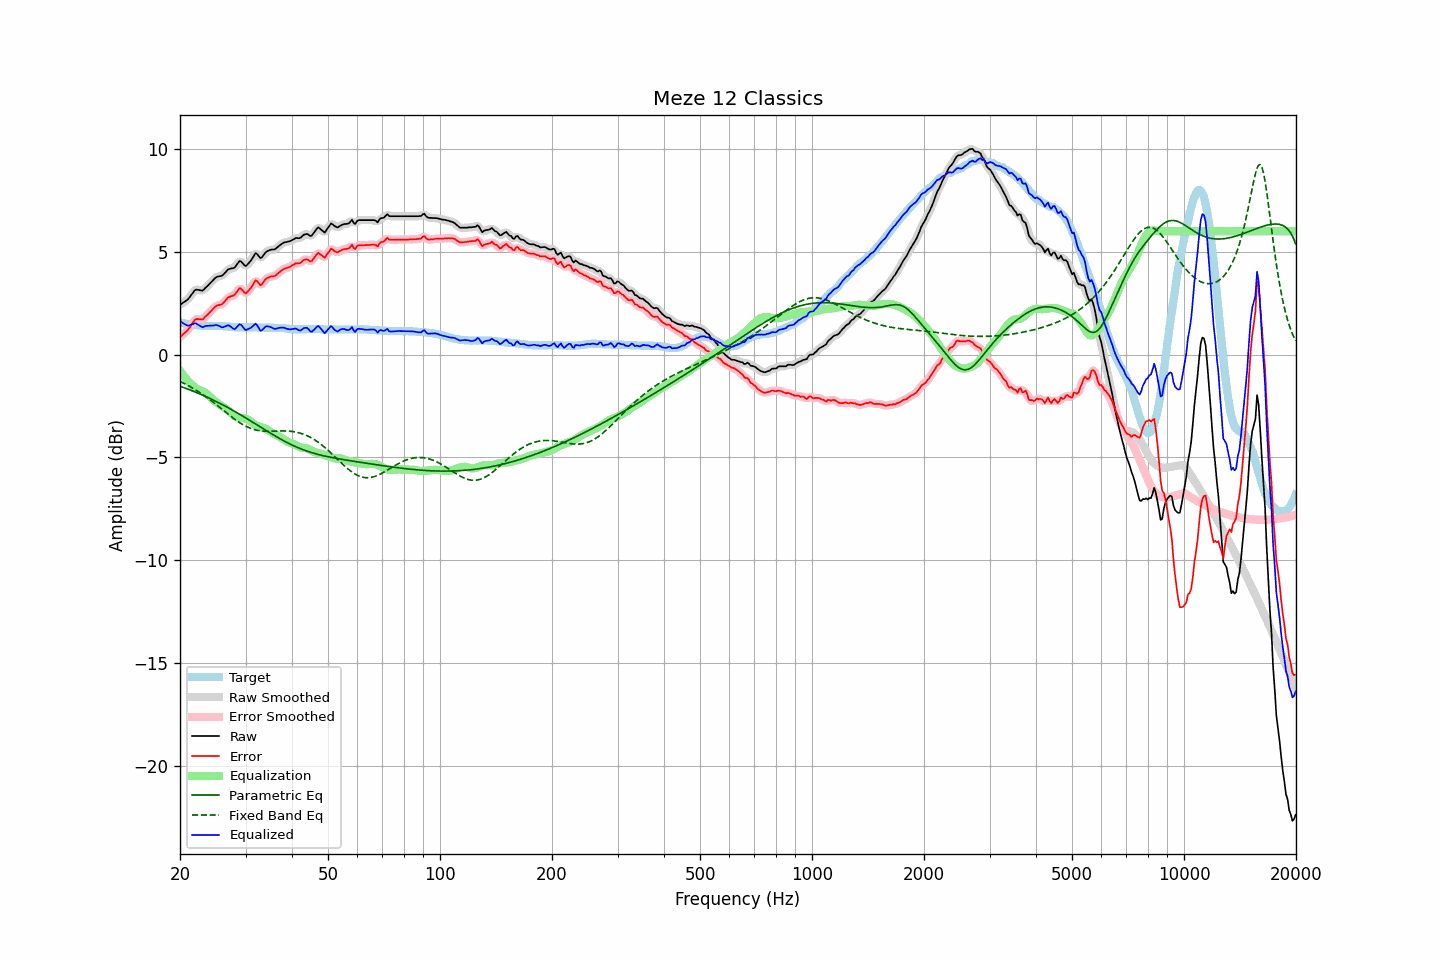

The table this chart was drawn from, first rows:
frequency, raw, error, smoothed, error_smoothed, equalization, parametric_eq, fixed_band_eq, equalized_raw, equalized_smoothed, target
20.00, 2.42, 0.86, 2.42, 0.87, -0.79, -1.54, -1.31, 1.63, 1.63, 1.56
20.20, 2.47, 0.92, 2.47, 0.92, -0.90, -1.57, -1.35, 1.57, 1.57, 1.55
20.40, 2.53, 1.00, 2.52, 0.99, -1.01, -1.60, -1.38, 1.52, 1.51, 1.53
20.61, 2.58, 1.06, 2.57, 1.06, -1.11, -1.63, -1.42, 1.47, 1.47, 1.52
20.81, 2.63, 1.13, 2.63, 1.13, -1.20, -1.65, -1.46, 1.43, 1.43, 1.50
21.02, 2.69, 1.20, 2.70, 1.21, -1.29, -1.68, -1.51, 1.40, 1.41, 1.49
21.23, 2.79, 1.31, 2.79, 1.31, -1.37, -1.71, -1.55, 1.42, 1.42, 1.48
21.44, 2.90, 1.43, 2.90, 1.43, -1.44, -1.74, -1.59, 1.46, 1.46, 1.47
21.66, 3.00, 1.55, 3.01, 1.56, -1.52, -1.78, -1.64, 1.48, 1.49, 1.45
21.87, 3.11, 1.66, 3.09, 1.65, -1.59, -1.81, -1.68, 1.52, 1.51, 1.45
22.09, 3.16, 1.72, 3.14, 1.71, -1.64, -1.84, -1.73, 1.52, 1.50, 1.44
22.31, 3.15, 1.72, 3.16, 1.73, -1.69, -1.87, -1.78, 1.46, 1.47, 1.43
22.54, 3.14, 1.72, 3.13, 1.72, -1.72, -1.90, -1.83, 1.42, 1.41, 1.42
22.76, 3.12, 1.71, 3.12, 1.71, -1.75, -1.94, -1.88, 1.37, 1.36, 1.41
22.99, 3.11, 1.70, 3.13, 1.73, -1.78, -1.97, -1.94, 1.33, 1.35, 1.41
23.22, 3.18, 1.78, 3.18, 1.78, -1.82, -2.01, -1.99, 1.36, 1.36, 1.40
23.45, 3.26, 1.86, 3.25, 1.85, -1.87, -2.04, -2.05, 1.39, 1.38, 1.40
23.69, 3.33, 1.93, 3.33, 1.94, -1.93, -2.08, -2.10, 1.40, 1.40, 1.40
23.92, 3.41, 2.01, 3.41, 2.01, -2.01, -2.11, -2.16, 1.40, 1.40, 1.40
24.16, 3.49, 2.09, 3.49, 2.09, -2.09, -2.15, -2.22, 1.40, 1.40, 1.40
24.40, 3.57, 2.17, 3.57, 2.18, -2.17, -2.19, -2.28, 1.40, 1.41, 1.40
24.65, 3.65, 2.25, 3.65, 2.26, -2.23, -2.23, -2.34, 1.41, 1.42, 1.40
24.89, 3.73, 2.33, 3.72, 2.32, -2.29, -2.26, -2.40, 1.44, 1.43, 1.40
25.14, 3.78, 2.38, 3.77, 2.38, -2.34, -2.30, -2.46, 1.43, 1.43, 1.40
25.39, 3.80, 2.40, 3.80, 2.40, -2.40, -2.34, -2.53, 1.40, 1.40, 1.40
25.65, 3.82, 2.43, 3.81, 2.42, -2.45, -2.38, -2.59, 1.37, 1.36, 1.39
25.91, 3.83, 2.44, 3.84, 2.46, -2.51, -2.42, -2.65, 1.32, 1.34, 1.39
26.16, 3.89, 2.51, 3.90, 2.52, -2.56, -2.46, -2.72, 1.33, 1.34, 1.38
26.43, 3.98, 2.60, 3.98, 2.60, -2.61, -2.50, -2.78, 1.37, 1.37, 1.38
26.69, 4.06, 2.69, 4.06, 2.70, -2.66, -2.55, -2.84, 1.40, 1.40, 1.37
26.96, 4.15, 2.79, 4.13, 2.77, -2.72, -2.59, -2.91, 1.43, 1.41, 1.36
27.23, 4.17, 2.81, 4.17, 2.82, -2.78, -2.63, -2.97, 1.38, 1.38, 1.36
27.50, 4.19, 2.84, 4.18, 2.84, -2.86, -2.68, -3.03, 1.33, 1.32, 1.35
27.77, 4.20, 2.86, 4.20, 2.86, -2.93, -2.72, -3.09, 1.26, 1.27, 1.34
28.05, 4.23, 2.90, 4.25, 2.92, -2.99, -2.76, -3.15, 1.23, 1.26, 1.33
28.33, 4.34, 3.01, 4.34, 3.02, -3.04, -2.81, -3.20, 1.30, 1.31, 1.33
28.62, 4.45, 3.12, 4.45, 3.13, -3.06, -2.86, -3.26, 1.39, 1.39, 1.33
28.90, 4.55, 3.23, 4.52, 3.19, -3.07, -2.90, -3.31, 1.47, 1.44, 1.32
29.19, 4.53, 3.20, 4.51, 3.19, -3.08, -2.95, -3.36, 1.45, 1.43, 1.33
29.48, 4.44, 3.11, 4.44, 3.11, -3.09, -2.99, -3.40, 1.35, 1.35, 1.33
29.78, 4.35, 3.02, 4.36, 3.03, -3.10, -3.04, -3.45, 1.25, 1.26, 1.33
30.08, 4.30, 2.97, 4.34, 3.01, -3.12, -3.09, -3.49, 1.18, 1.22, 1.33
30.38, 4.39, 3.06, 4.37, 3.05, -3.16, -3.14, -3.53, 1.23, 1.22, 1.33
30.68, 4.47, 3.14, 4.46, 3.13, -3.20, -3.18, -3.56, 1.26, 1.25, 1.33
30.99, 4.56, 3.23, 4.57, 3.24, -3.26, -3.23, -3.59, 1.30, 1.31, 1.33
31.30, 4.68, 3.35, 4.70, 3.37, -3.32, -3.28, -3.62, 1.36, 1.38, 1.33
31.61, 4.81, 3.48, 4.82, 3.49, -3.38, -3.33, -3.65, 1.43, 1.44, 1.33
31.93, 4.94, 3.61, 4.89, 3.56, -3.43, -3.38, -3.67, 1.51, 1.46, 1.33
32.24, 4.89, 3.57, 4.87, 3.55, -3.47, -3.43, -3.68, 1.42, 1.40, 1.32
32.57, 4.79, 3.47, 4.79, 3.48, -3.50, -3.47, -3.70, 1.29, 1.29, 1.32
32.89, 4.69, 3.37, 4.73, 3.41, -3.53, -3.52, -3.71, 1.16, 1.20, 1.32
33.22, 4.73, 3.41, 4.75, 3.43, -3.55, -3.57, -3.72, 1.18, 1.20, 1.32
33.55, 4.84, 3.52, 4.83, 3.51, -3.57, -3.62, -3.73, 1.27, 1.26, 1.32
33.89, 4.95, 3.64, 4.93, 3.62, -3.60, -3.67, -3.73, 1.35, 1.33, 1.31
34.23, 5.02, 3.71, 5.01, 3.70, -3.64, -3.72, -3.73, 1.38, 1.37, 1.31
34.57, 5.05, 3.74, 5.06, 3.75, -3.69, -3.76, -3.73, 1.36, 1.37, 1.31
34.92, 5.09, 3.78, 5.09, 3.78, -3.74, -3.81, -3.73, 1.35, 1.34, 1.31
35.27, 5.11, 3.80, 5.10, 3.79, -3.79, -3.86, -3.73, 1.31, 1.30, 1.31
35.62, 5.11, 3.80, 5.11, 3.81, -3.84, -3.91, -3.73, 1.27, 1.27, 1.31
35.97, 5.12, 3.82, 5.13, 3.84, -3.87, -3.95, -3.73, 1.24, 1.26, 1.30
... 635 more rows
